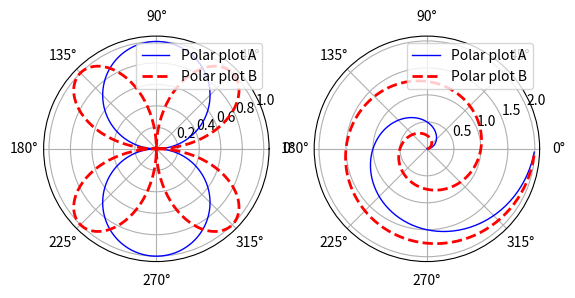

Python code for this plot:
#graph_polar.py
import matplotlib.pyplot as plt
import numpy as np

plt.subplot(1,2,1, projection='polar')
th = np.linspace(0,2*np.pi,401)
r1 = abs(np.sin(th));   r2 = abs(np.sin(2*th))
plt.polar(th, r1, color='blue', lw=1, label='Polar plot A')
plt.plot(th, r2, color='red', ls='--', lw=2, label='Polar plot B')
# lw: linewidth, ls=linestyle
plt.legend()
plt.subplot(1,2,2, projection='polar')
r = np.arange(0, 2, 0.01)
th1 = np.pi*r ;   th2 = 2*np.pi*r
plt.polar(th1, r, color='blue', lw=1, label='Polar plot A')
plt.plot(th2, r, color='red', ls='--', lw=2, label='Polar plot B')
plt.legend()
plt.show()
